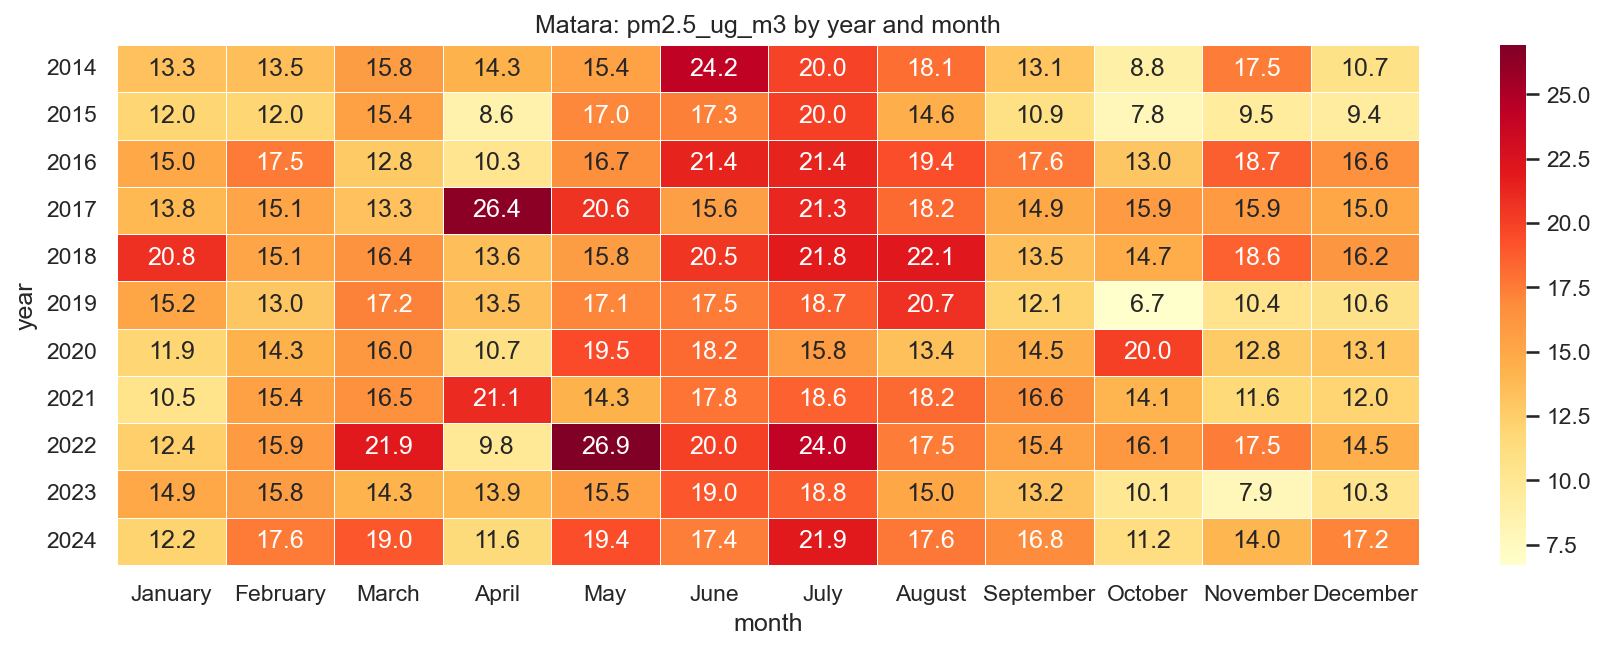

The file beside this chart, header and first rows:
year, January, February, March, April, May, June, July, August, September, October, November, December
2014, 13.29, 13.46, 15.76, 14.31, 15.38, 24.19, 19.96, 18.08, 13.08, 8.783, 17.51, 10.68
2015, 11.95, 11.97, 15.43, 8.598, 17.04, 17.3, 20.02, 14.59, 10.85, 7.824, 9.468, 9.391
2016, 14.99, 17.55, 12.77, 10.32, 16.65, 21.44, 21.44, 19.37, 17.62, 13.01, 18.67, 16.57
2017, 13.82, 15.14, 13.31, 26.35, 20.62, 15.59, 21.3, 18.23, 14.88, 15.87, 15.92, 15.02
2018, 20.8, 15.14, 16.37, 13.56, 15.76, 20.54, 21.85, 22.09, 13.53, 14.68, 18.6, 16.2
2019, 15.23, 12.99, 17.23, 13.5, 17.07, 17.45, 18.68, 20.72, 12.13, 6.716, 10.4, 10.58
2020, 11.95, 14.33, 16.04, 10.74, 19.52, 18.18, 15.84, 13.36, 14.49, 20, 12.79, 13.05
2021, 10.49, 15.43, 16.53, 21.07, 14.34, 17.79, 18.58, 18.22, 16.61, 14.09, 11.65, 12.01
2022, 12.45, 15.88, 21.93, 9.843, 26.92, 20.02, 24.04, 17.48, 15.41, 16.15, 17.52, 14.5
2023, 14.94, 15.77, 14.26, 13.86, 15.53, 19.02, 18.78, 15.02, 13.19, 10.06, 7.854, 10.28
2024, 12.15, 17.6, 19, 11.58, 19.35, 17.42, 21.88, 17.61, 16.82, 11.21, 13.98, 17.2
